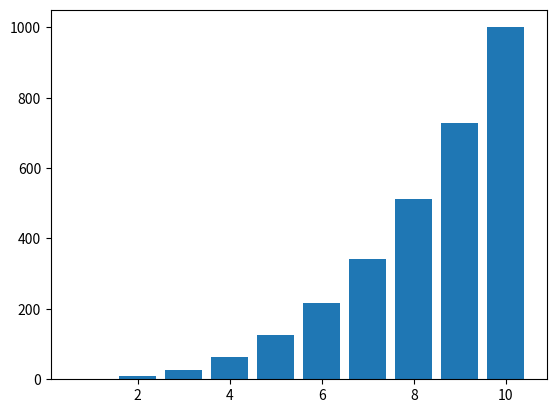

Recreate this plot in Python.
#demo1401:
import numpy as np
import matplotlib.pyplot as plt

x=np.array([1,2,3,4,5,6,7,8,9,10])   #创建一个numpy数组x
y=x*x*x     #创建一个numpy数组，内容为x中数据的平方值
plt.bar(x,y)  #调用bar函数画直方图
plt.show()   #显示图像
